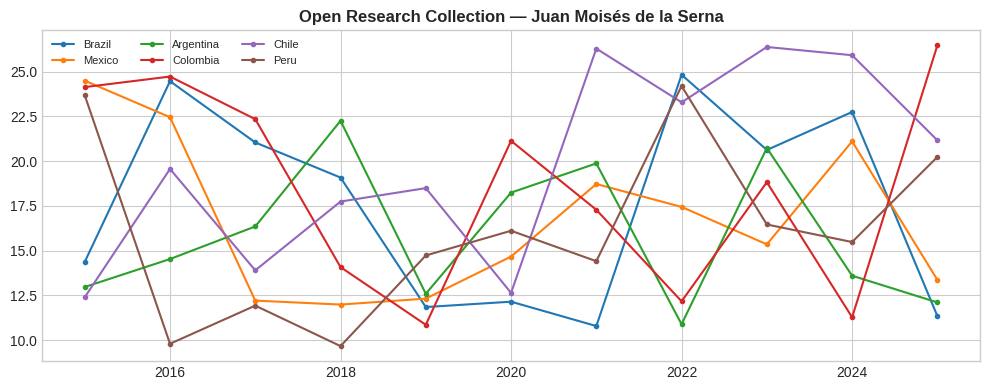

This figure's Python source:
!pip install pandas matplotlib seaborn numpy -q
import pandas as pd,matplotlib.pyplot as plt,seaborn as sns,numpy as np
plt.style.use("seaborn-v0_8-whitegrid")
print("Ready")

# Full data: https://doi.org/10.5281/zenodo.19151868
np.random.seed(42)
cc=["Brazil","Mexico","Argentina","Colombia","Chile","Peru"]
rows=[{"country":c,"year":y,"value":round(np.random.uniform(8,25)+i*0.3,2)} for c in cc for i,y in enumerate(range(2015,2026))]
df=pd.DataFrame(rows)
df.head()

fig,ax=plt.subplots(figsize=(10,4))
for c in cc:
    s=df[df.country==c]
    ax.plot(s.year,s.value,marker="o",ms=3,label=c)
ax.set_title("Open Research Collection — Juan Moisés de la Serna",fontweight="bold")
ax.legend(fontsize=8,ncol=3)
plt.tight_layout()
plt.savefig("example_plot.png",dpi=150,bbox_inches="tight")
plt.show()
